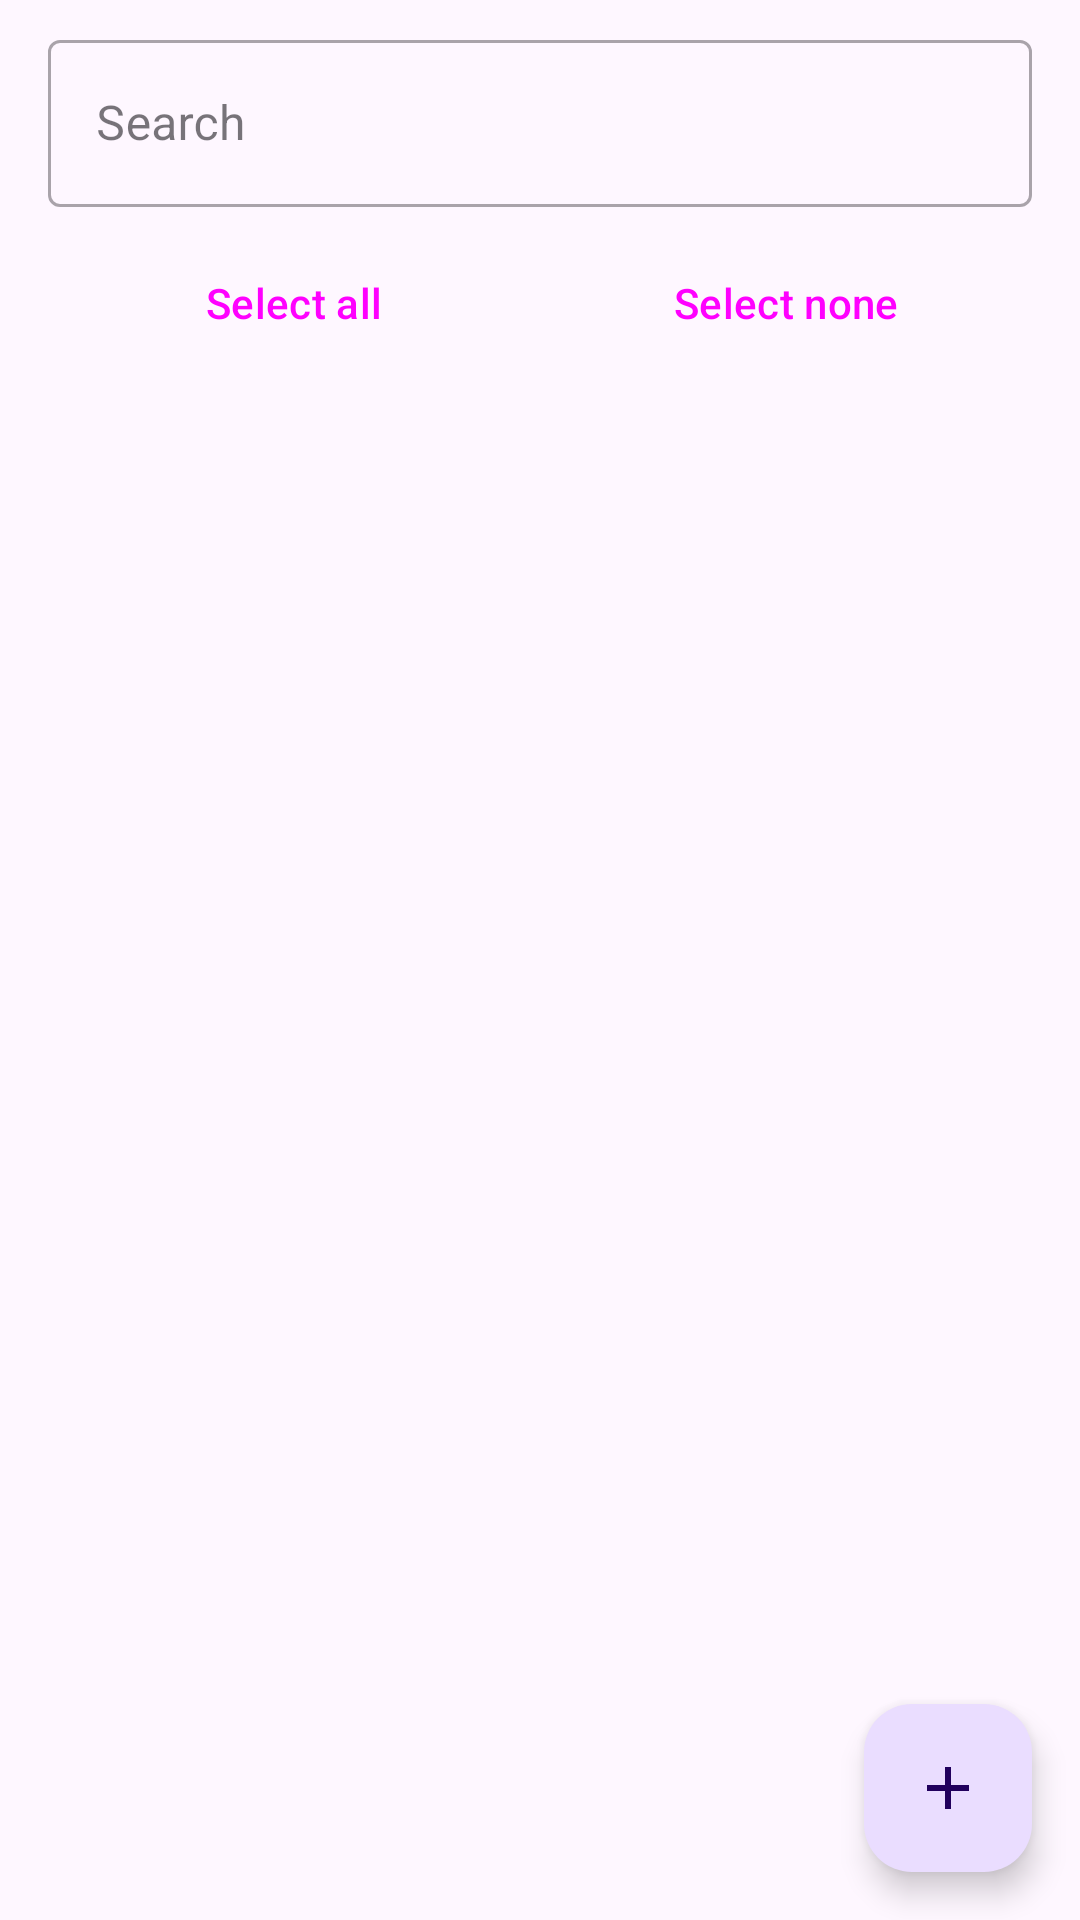

Here is an Android app screen rendered from its layout file. Give the layout XML and the strings, colors and styles it references.
<!-- AndroidManifest.xml: application theme Theme.WaReply -->
<!-- res/layout/fragment_contact_selector.xml -->
<?xml version="1.0" encoding="utf-8"?>
<androidx.constraintlayout.widget.ConstraintLayout xmlns:android="http://schemas.android.com/apk/res/android"
    android:layout_width="match_parent"
    android:layout_height="match_parent"
    xmlns:app="http://schemas.android.com/apk/res-auto"
    xmlns:tools="http://schemas.android.com/tools"
    tools:context=".fragment.ContactSelectorFragment">

    <com.google.android.material.textfield.TextInputLayout
        android:id="@+id/search_layout"
        style="@style/Widget.MaterialComponents.TextInputLayout.OutlinedBox"
        android:layout_width="match_parent"
        android:layout_height="wrap_content"
        android:layout_marginStart="16dp"
        android:layout_marginTop="8dp"
        android:layout_marginEnd="16dp"
        android:hint="@string/search"
        app:layout_constraintEnd_toEndOf="parent"
        app:layout_constraintStart_toStartOf="parent"
        app:layout_constraintTop_toTopOf="parent">

        <com.google.android.material.textfield.TextInputEditText
            android:id="@+id/search_edit_text"
            android:layout_width="match_parent"
            android:layout_height="wrap_content"
            android:imeOptions="actionSearch"
            android:inputType="text" />

    </com.google.android.material.textfield.TextInputLayout>

    <LinearLayout
        android:layout_width="match_parent"
        android:layout_height="wrap_content"
        app:layout_constraintTop_toBottomOf="@id/search_layout"
        app:layout_constraintStart_toStartOf="parent"
        android:orientation="horizontal"
        android:id="@+id/dialog_buttons"
        android:paddingTop="8dp"
        android:paddingStart="16dp"
        android:paddingEnd="16dp">

        <Button
            android:layout_width="0dp"
            android:layout_weight="1"
            android:layout_height="wrap_content"
            android:layout_marginStart="4dp"
            android:layout_marginEnd="4dp"
            android:text="@string/select_all"
            android:id="@+id/button_select_all"
            style="?android:attr/buttonBarButtonStyle" />

        <Button
            android:layout_width="0dp"
            android:layout_weight="1"
            android:layout_height="wrap_content"
            android:layout_marginStart="4dp"
            android:layout_marginEnd="4dp"
            android:text="@string/select_none"
            android:id="@+id/button_select_none"
            style="?android:attr/buttonBarButtonStyle" />

    </LinearLayout>

    <androidx.recyclerview.widget.RecyclerView
        android:id="@+id/contact_list"
        android:layout_width="match_parent"
        android:layout_height="wrap_content"
        android:paddingStart="16dp"
        android:paddingTop="8dp"
        android:paddingEnd="16dp"
        app:layout_constrainedHeight="true"
        app:layout_constraintTop_toBottomOf="@id/dialog_buttons" />

    <com.google.android.material.floatingactionbutton.FloatingActionButton
        android:layout_width="wrap_content"
        android:layout_height="wrap_content"
        app:layout_constraintEnd_toEndOf="parent"
        app:layout_constraintBottom_toBottomOf="parent"
        android:layout_margin="16dp"
        android:id="@+id/add_custom_button"
        android:src="@drawable/ic_baseline_add_24"
        android:contentDescription="@string/add_custom_contact" />


</androidx.constraintlayout.widget.ConstraintLayout>
<!-- resources referenced by this layout -->
<resources>
  <!-- drawable ic_baseline_add_24 (drawable) -->
  <vector android:height="24dp" android:tint="#727272"
      android:viewportHeight="24" android:viewportWidth="24"
      android:width="24dp" xmlns:android="http://schemas.android.com/apk/res/android">
      <path android:fillColor="@android:color/white" android:pathData="M19,13h-6v6h-2v-6H5v-2h6V5h2v6h6v2z"/>
  </vector>
  <string name="add_custom_contact">Add custom contact name</string>
  <string name="search">Search</string>
  <string name="select_all">Select all</string>
  <string name="select_none">Select none</string>
  <style name="Theme.WaReply" parent="Theme.Material3.DayNight.NoActionBar">
          
          <item name="colorPrimary">@color/primary</item>
          <item name="colorPrimaryVariant">@color/primary_dark</item>
          
          <item name="colorSecondary">@color/accent</item>
          <item name="colorSecondaryVariant">@color/accent</item>
          
      </style>
  <color name="primary">#0d80f2</color>
  <color name="primary_dark">#005cb2</color>
</resources>
